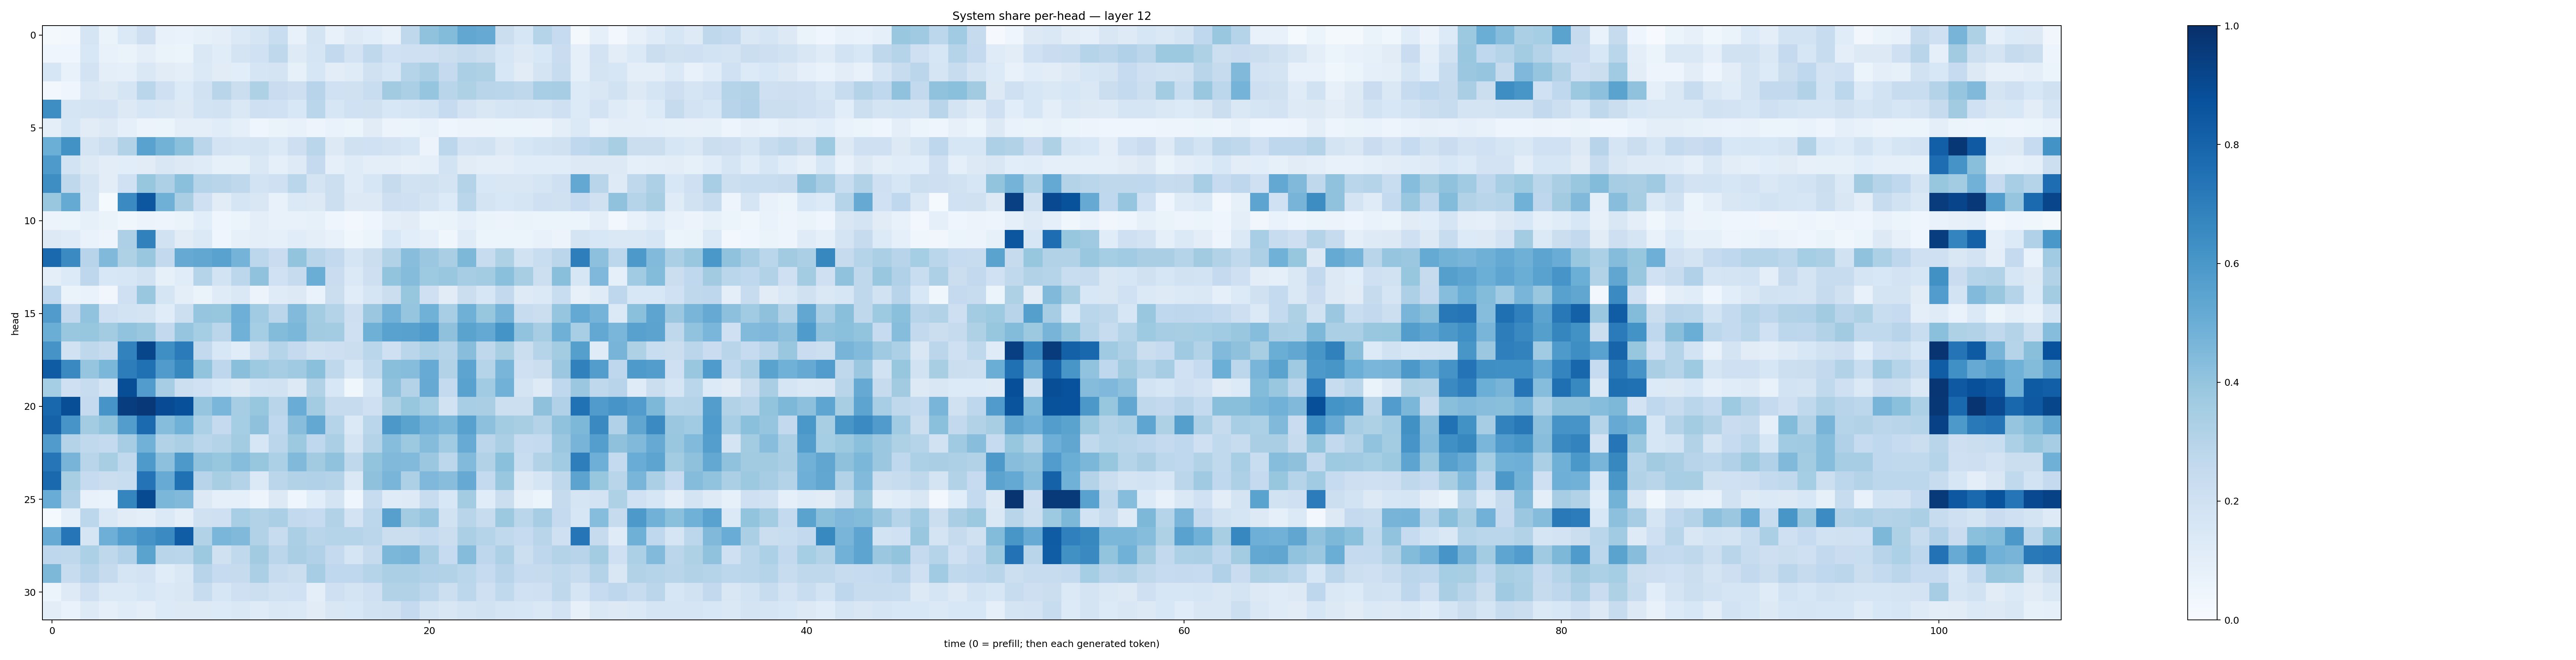

Values plotted in this chart, from the file beside it:
0.017300595, 0.027895749, 0.17143916, 0.066046774, 0.13864918, 0.21191768, 0.07642056, 0.06672148, 0.085865915, 0.10119464, 0.14053448, 0.17016664, 0.23226653, 0.0756987, 0.17369051, 0.07531194, 0.12173569, 0.10613058, 0.075512856, 0.27324188, 0.4078201, 0.43895972, 0.5278341, 0.5155317
0.03909, 0.04687, 0.1535, 0.07732, 0.06489, 0.09537, 0.06533, 0.06178, 0.1463, 0.1142, 0.1778, 0.2028, 0.2697, 0.1248, 0.1644, 0.2617, 0.1814, 0.2709, 0.2016, 0.2039, 0.2062, 0.2236, 0.2445, 0.2189
0.1618, 0.0754, 0.182, 0.09407, 0.09189, 0.1419, 0.1112, 0.09713, 0.1386, 0.11, 0.1091, 0.1701, 0.1723, 0.08306, 0.1595, 0.1016, 0.1183, 0.1969, 0.1589, 0.3026, 0.3351, 0.2521, 0.3338, 0.3223
0.02963, 0.04629, 0.142, 0.1268, 0.1679, 0.2867, 0.2091, 0.1331, 0.1933, 0.2925, 0.2216, 0.3205, 0.2294, 0.2119, 0.2961, 0.2007, 0.1978, 0.2314, 0.3611, 0.3359, 0.3962, 0.291, 0.3225, 0.2894
0.6396, 0.1691, 0.1758, 0.1812, 0.1288, 0.1638, 0.1499, 0.1262, 0.1868, 0.1903, 0.143, 0.2044, 0.2017, 0.1545, 0.286, 0.157, 0.1998, 0.198, 0.1556, 0.1717, 0.1871, 0.2462, 0.1824, 0.1495
0.09956, 0.1586, 0.1113, 0.1294, 0.09068, 0.0558, 0.0514, 0.09515, 0.09806, 0.1153, 0.08646, 0.04512, 0.06444, 0.07459, 0.04964, 0.06645, 0.06, 0.1105, 0.05655, 0.05255, 0.07047, 0.04532, 0.0566, 0.05794
0.4983, 0.6213, 0.175, 0.2176, 0.3091, 0.5519, 0.4785, 0.4217, 0.285, 0.1826, 0.1687, 0.1789, 0.1369, 0.2123, 0.2889, 0.1317, 0.199, 0.1993, 0.183, 0.1602, 0.05677, 0.2789, 0.1831, 0.1905
0.5865, 0.1843, 0.126, 0.104, 0.1073, 0.1111, 0.1502, 0.1294, 0.1176, 0.08264, 0.08441, 0.1439, 0.09312, 0.1224, 0.2507, 0.09297, 0.1174, 0.09991, 0.1012, 0.08156, 0.08793, 0.1853, 0.1118, 0.09552
0.6389, 0.272, 0.1766, 0.1034, 0.2006, 0.3922, 0.3267, 0.4193, 0.3011, 0.2891, 0.2701, 0.1853, 0.2054, 0.287, 0.1737, 0.217, 0.1194, 0.1589, 0.2446, 0.1918, 0.198, 0.1758, 0.3064, 0.1558
0.3875, 0.5186, 0.1681, 0.01349, 0.6521, 0.8514, 0.4892, 0.3396, 0.2079, 0.1124, 0.1676, 0.1498, 0.07038, 0.1368, 0.1323, 0.2169, 0.1268, 0.1305, 0.2124, 0.2099, 0.1727, 0.136, 0.2852, 0.1722
0.05536, 0.06124, 0.08426, 0.06424, 0.03617, 0.05635, 0.04754, 0.06446, 0.1064, 0.04224, 0.05316, 0.09752, 0.07301, 0.07652, 0.08465, 0.0412, 0.03055, 0.04026, 0.09684, 0.1101, 0.06041, 0.06583, 0.09012, 0.06472
0.1325, 0.1206, 0.06851, 0.04839, 0.3259, 0.6865, 0.1951, 0.1128, 0.139, 0.03942, 0.08339, 0.09874, 0.08971, 0.1144, 0.09995, 0.07402, 0.0389, 0.06127, 0.1544, 0.1083, 0.09236, 0.03669, 0.1195, 0.06237
0.7777, 0.6507, 0.2954, 0.4461, 0.3214, 0.3855, 0.2595, 0.5128, 0.5284, 0.5508, 0.4752, 0.2782, 0.2286, 0.4003, 0.2914, 0.2609, 0.1646, 0.2216, 0.3119, 0.4272, 0.3823, 0.3379, 0.4567, 0.24
0.09393, 0.1364, 0.2765, 0.155, 0.1603, 0.1945, 0.08476, 0.1153, 0.2989, 0.1845, 0.2792, 0.4089, 0.203, 0.2445, 0.5035, 0.2272, 0.1394, 0.2118, 0.3997, 0.4354, 0.3749, 0.3867, 0.3509, 0.3592
0.2681, 0.06258, 0.06959, 0.03272, 0.2037, 0.3852, 0.1648, 0.1009, 0.0645, 0.1176, 0.1462, 0.05479, 0.1202, 0.1323, 0.06723, 0.2219, 0.1145, 0.1663, 0.2207, 0.3909, 0.2073, 0.1103, 0.2201, 0.1601
0.5815, 0.2595, 0.4045, 0.2079, 0.1873, 0.1737, 0.1153, 0.2187, 0.3968, 0.3937, 0.4944, 0.3671, 0.2832, 0.4445, 0.3585, 0.3082, 0.2127, 0.3794, 0.4833, 0.3972, 0.4858, 0.3441, 0.4916, 0.3941
0.5024, 0.3895, 0.3943, 0.3582, 0.4039, 0.3837, 0.2614, 0.3966, 0.3547, 0.2831, 0.488, 0.353, 0.4385, 0.4592, 0.3617, 0.3559, 0.2049, 0.4895, 0.5518, 0.5548, 0.583, 0.4108, 0.5475, 0.5217
0.6126, 0.1922, 0.273, 0.2448, 0.6811, 0.9122, 0.6352, 0.7075, 0.2613, 0.1531, 0.1158, 0.2198, 0.3036, 0.2539, 0.1958, 0.2131, 0.2254, 0.2859, 0.2043, 0.2861, 0.3311, 0.299, 0.4287, 0.2712
0.8293, 0.6524, 0.3972, 0.4571, 0.7023, 0.7517, 0.5807, 0.6619, 0.4004, 0.2747, 0.425, 0.3733, 0.3478, 0.3702, 0.4191, 0.2732, 0.164, 0.2636, 0.4233, 0.4331, 0.509, 0.3162, 0.5415, 0.3007
0.3516, 0.2067, 0.2346, 0.1787, 0.8848, 0.5777, 0.3478, 0.2173, 0.2023, 0.1533, 0.1267, 0.1856, 0.1884, 0.1303, 0.3109, 0.1547, 0.03792, 0.164, 0.4068, 0.3051, 0.5138, 0.2558, 0.5515, 0.3662
0.787, 0.8849, 0.2515, 0.6058, 0.9449, 0.9667, 0.8942, 0.8787, 0.3959, 0.4614, 0.3504, 0.3938, 0.292, 0.5056, 0.3565, 0.2447, 0.245, 0.2092, 0.3225, 0.3945, 0.3538, 0.1937, 0.3447, 0.3385
0.8081, 0.6075, 0.356, 0.4016, 0.5732, 0.7751, 0.4311, 0.4879, 0.3312, 0.2524, 0.3536, 0.4105, 0.2695, 0.426, 0.5269, 0.2977, 0.1403, 0.2853, 0.5947, 0.5474, 0.4806, 0.4585, 0.5552, 0.416
0.5793, 0.3076, 0.2625, 0.2545, 0.349, 0.4818, 0.313, 0.3338, 0.2865, 0.305, 0.3572, 0.1583, 0.2825, 0.3764, 0.2689, 0.3329, 0.174, 0.3082, 0.4335, 0.3768, 0.4337, 0.3665, 0.5116, 0.2842
0.7336, 0.4712, 0.2894, 0.34, 0.2619, 0.5873, 0.4145, 0.5922, 0.4078, 0.3934, 0.4311, 0.3925, 0.331, 0.4467, 0.3609, 0.4093, 0.2729, 0.4022, 0.4457, 0.4427, 0.3815, 0.2797, 0.4447, 0.3137
0.7835, 0.3407, 0.2475, 0.2248, 0.2312, 0.7417, 0.5104, 0.7528, 0.2945, 0.3403, 0.3082, 0.1397, 0.2815, 0.3127, 0.3167, 0.3071, 0.1478, 0.4138, 0.4687, 0.3272, 0.4514, 0.4266, 0.5118, 0.2542
0.5059, 0.3174, 0.07178, 0.06972, 0.6707, 0.8971, 0.4603, 0.4456, 0.1262, 0.08665, 0.08845, 0.04763, 0.1252, 0.03961, 0.1081, 0.1795, 0.04205, 0.2401, 0.1184, 0.1219, 0.242, 0.1535, 0.3559, 0.1162
0.01362, 0.08987, 0.2793, 0.1466, 0.1123, 0.0971, 0.1403, 0.1014, 0.1955, 0.2058, 0.3462, 0.3103, 0.3324, 0.2581, 0.2474, 0.313, 0.1824, 0.2785, 0.5595, 0.3578, 0.3955, 0.1911, 0.2913, 0.2377
0.5085, 0.7337, 0.1701, 0.4934, 0.5684, 0.6123, 0.6508, 0.8248, 0.3111, 0.4646, 0.4458, 0.3159, 0.2414, 0.3337, 0.2929, 0.3012, 0.2994, 0.2832, 0.2201, 0.2261, 0.2542, 0.2193, 0.3327, 0.2981
0.2758, 0.2702, 0.3284, 0.2731, 0.3168, 0.547, 0.2918, 0.2886, 0.378, 0.1981, 0.2631, 0.3599, 0.2839, 0.3388, 0.317, 0.2532, 0.167, 0.2452, 0.4599, 0.4688, 0.3477, 0.2469, 0.4338, 0.2746
0.4556, 0.242, 0.2933, 0.2457, 0.1643, 0.1806, 0.115, 0.1452, 0.293, 0.2471, 0.2456, 0.3334, 0.2416, 0.2223, 0.3477, 0.2672, 0.2665, 0.3037, 0.3358, 0.3351, 0.3189, 0.3121, 0.2882, 0.2471
0.05081, 0.1222, 0.2059, 0.1397, 0.1387, 0.1633, 0.14, 0.1521, 0.2359, 0.159, 0.2035, 0.2155, 0.1921, 0.2009, 0.09473, 0.2085, 0.1767, 0.2104, 0.31, 0.3151, 0.2779, 0.2175, 0.2775, 0.2093
0.1028, 0.067, 0.1229, 0.09219, 0.1165, 0.09477, 0.1342, 0.1258, 0.1276, 0.136, 0.1419, 0.1208, 0.1453, 0.1406, 0.1101, 0.1486, 0.1557, 0.1876, 0.1983, 0.2514, 0.1721, 0.152, 0.1739, 0.1911
